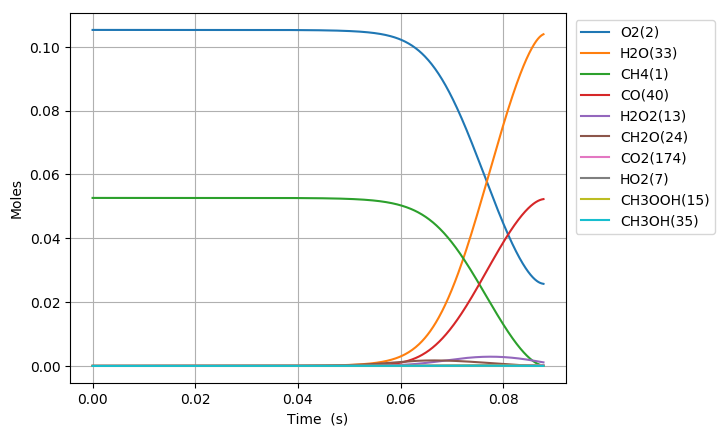

Values plotted in this chart, from the file beside it:
Time (s), Volume (m^3), N2, Ar, He, Ne, CH4(1), O2(2), CH3(3), HO2(7), CH3OO(9), CH3O2(17), OH(11), CH2O(24), H2O(33), H2O2(13), CH3OOH(15), CH3O(19), H(4), C2H6O2(21), HCO(39), CO(40), CHO3(66), acetyl(76)
0.0, 0.002251, 0.8421, 0.0, 0.0, 0.0, 0.05263, 0.1053, 0.0, 0.0, 0.0, 0.0, 0.0, 0.0, 0.0, 0.0, 0.0, 0.0, 0.0, 0.0, 0.0, 0.0, 0.0, 0.0
1e-15, 0.002251, 0.8421, 0.0, 0.0, 0.0, 0.05263, 0.1053, 9.490034131333112e-22, 9.4899002679122998e-22, 8.1538417992293041e-29, 1.8690845612185862e-41, 3.0828660662476868e-38, 3.3846842815302772e-42, 4.5570765470061849e-46, 1.4363719456187049e-34, 6.3005205367276129e-42, 4.1260234533817032e-44, 1.3467880211723288e-26, -4.1604101104711108e-55, 3.2358316872314543e-57, 2.9569730423494289e-63, 1.0594513874287393e-63, -2.9704070752138701e-92
3.0000000000000002e-15, 0.002251, 0.8421, 0.0, 0.0, 0.0, 0.05263, 0.1053, 3.118153803812284e-21, 3.1181100881512948e-21, 5.3582386891994852e-28, 1.6804015483448109e-40, 2.0260619948852209e-37, 4.0100549996721497e-41, 4.2969361488019144e-45, 9.439015642796743e-34, 5.9405517805051279e-41, 3.8902505188461295e-43, 4.425148296918668e-26, 2.4605852717375621e-53, 4.7582218682559746e-56, 5.1930155858605254e-62, 1.8606011886351269e-62, 1.4303211507562111e-90
7e-15, 0.002251, 0.8421, 0.0, 0.0, 0.0, 0.05263, 0.1053, 6.9141654062411692e-21, 6.914070196257182e-21, 2.9120855105252238e-27, 1.9263397723147161e-39, 1.1023381464363092e-36, 1.4354471471907424e-39, 6.9475756195427626e-44, 5.1298998064318194e-33, 9.5948271553288899e-40, 6.2833415656192981e-42, 9.8122059235545249e-26, 4.7474497398731024e-52, 5.5368361424975269e-54, 2.0290653050965853e-59, 7.2699207926561884e-60, 6.4039548513674939e-87
1.5e-14, 0.002251, 0.8421, 0.0, 0.0, 0.0, 0.05263, 0.1053, 1.4506183392656019e-20, 1.4505990414864085e-20, 1.2883060907266573e-26, 1.2181875966477074e-38, 4.8894768106426886e-36, 1.9083361029769075e-38, 6.4768368666269198e-43, 2.2694676747799442e-32, 8.9233624378320161e-39, 5.8436219611966402e-41, 2.0586080744701395e-25, 8.5131210997527424e-51, 1.5148837406790219e-52, 1.127757497178182e-57, 4.0406325433165837e-58, 1.391720745789984e-84
3.1e-14, 0.002251, 0.8421, 0.0, 0.0, 0.0, 0.05263, 0.1053, 2.9690198491743776e-20, 2.9689830861657972e-20, 5.3698790416793886e-26, 6.280962246275889e-38, 2.0501712889452281e-35, 2.010682728204986e-37, 5.4965677042907782e-42, 9.4595352481650883e-32, 7.531297489892848e-38, 4.9320015669425878e-40, 4.2132868701475213e-25, 1.456656292793616e-49, 3.2270382785834644e-51, 4.8310756459971718e-56, 1.7309217406543443e-56, 2.4430710259698937e-82
6.300000000000001e-14, 0.002251, 0.8421, 0.0, 0.0, 0.0, 0.05263, 0.1053, 6.0058145195189405e-20, 6.0057511793562598e-20, 2.188251263960764e-25, 2.8825308584716762e-37, 8.459766113694155e-35, 1.8714401244300232e-36, 4.5513150633483429e-41, 3.8548119153670481e-31, 6.1639463757055216e-37, 4.0365642783477177e-39, 8.5222598216747845e-25, 2.4067947276146307e-48, 6.0477104212868585e-50, 1.816799940047282e-54, 6.5093949530179225e-55, 3.7200125082599609e-80
1.2700000000000001e-13, 0.002251, 0.8421, 0.0, 0.0, 0.0, 0.05263, 0.1053, 1.2079370462506437e-19, 1.2079287381061182e-19, 8.8305540297479429e-25, 1.2382539364639106e-36, 3.5005996040303718e-34, 1.6222332729478409e-35, 3.7668550805793762e-40, 1.5555908214590406e-30, 4.9833985051202051e-36, 3.2634568360018381e-38, 1.7138667440413962e-24, 3.9111245002061728e-47, 1.0529644454965745e-48, 6.3398988994875219e-53, 2.2715154251594465e-53, 5.2241477811105901e-78
2.55e-13, 0.002251, 0.8421, 0.0, 0.0, 0.0, 0.05263, 0.1053, 2.4226348759197471e-19, 2.4226359845745023e-19, 3.5474111490203025e-24, 5.1354710221572581e-36, 1.4763596788306473e-33, 1.3525864982384845e-34, 3.1700898990190317e-39, 6.2491619002509534e-30, 4.0069664112285794e-35, 2.6240156924846429e-37, 3.4365331739801716e-24, 6.3055901462027592e-46, 1.7601894933939293e-47, 2.1222780445623675e-51, 7.6038812009114555e-52, 7.0154332906301345e-76
5.11e-13, 0.002251, 0.8421, 0.0, 0.0, 0.0, 0.05263, 0.1053, 4.8519771007623845e-19, 4.8520505020032869e-19, 1.4219581610699704e-23, 2.0918716804864583e-35, 6.4808039512997063e-33, 1.1050185984844666e-33, 2.76946098708155e-38, 2.5049711427142246e-29, 3.2135198247287744e-34, 2.1044017389452047e-36, 6.8794074167009748e-24, 1.0126835340436652e-44, 2.8795470724927189e-46, 6.9485924735176046e-50, 2.489598141760677e-50, 9.1980258973272792e-74
1e-12, 0.002251, 0.8421, 0.0, 0.0, 0.0, 0.05263, 0.1053, 9.4921962077690784e-19, 9.4926119197436398e-19, 5.5017847213192518e-23, 8.1585558709100011e-35, 2.938249463461989e-32, 8.5822572256122803e-33, 2.478684530114597e-37, 9.692385716342602e-29, 2.4727335301668419e-33, 1.6192686500617799e-35, 1.344645589718433e-23, 1.5548874816803246e-43, 4.4617049964501437e-45, 2.150961457903519e-48, 7.70661698621113e-49, 1.1375303684462975e-71
1.023e-12, 0.002251, 0.8421, 0.0, 0.0, 0.0, 0.05263, 0.1053, 9.7104478222090657e-19, 9.7108796346884821e-19, 5.693678404112163e-23, 8.4439009350812511e-35, 3.0459670270031681e-32, 8.9339473859884351e-33, 2.5822427794445524e-37, 1.0030444070521442e-28, 2.5739232553140016e-33, 1.6855325661187266e-35, 1.3755335478065961e-23, 1.623258115525615e-43, 4.6580163597458902e-45, 2.2488631700975311e-48, 8.0573861374520422e-49, 1.1906012148238564e-71
2.047e-12, 0.002251, 0.8421, 0.0, 0.0, 0.0, 0.05263, 0.1053, 1.9426534430090409e-18, 1.9428538290249005e-18, 2.2785484067056127e-22, 3.3928314593005231e-34, 1.5799558236967919e-31, 7.1848559236415365e-32, 2.6497583187195894e-36, 4.0142842611763008e-28, 2.060301537833505e-32, 1.34914961199334e-34, 2.746802194043883e-23, 2.5993881968912238e-42, 7.4900217962883973e-44, 7.2336994294607013e-47, 2.5917259376151985e-47, 1.5296779311364114e-69
4.095e-12, 0.002251, 0.8421, 0.0, 0.0, 0.0, 0.05263, 0.1053, 3.8855288929230232e-18, 3.8863857153218703e-18, 9.1156321829516919e-22, 1.3600924186935324e-33, 9.2092597210467828e-31, 5.7626322097333757e-31, 3.0529345561469437e-35, 1.6061345517641992e-27, 1.6485851411739111e-31, 1.0794841059166765e-33, 5.4737607413259375e-23, 4.1601401495957273e-41, 1.2001353151336389e-42, 2.3183983175319719e-45, 8.3063764646685092e-46, 1.9542746387197547e-67
8.191e-12, 0.002251, 0.8421, 0.0, 0.0, 0.0, 0.05263, 0.1053, 7.7699128046601553e-18, 7.7734501016063947e-18, 3.645970471169324e-21, 5.4454495836516992e-33, 5.9939432478044782e-30, 4.6153494046987126e-30, 3.934437790057716e-34, 6.4253797971474708e-27, 1.3188130673326938e-30, 8.6345400176943281e-33, 1.0866067742044522e-22, 6.6551356222653581e-40, 1.9175752653103857e-41, 7.4093498733283002e-44, 2.654566097526222e-44, 2.4803939464448121e-65
1e-11, 0.002251, 0.8421, 0.0, 0.0, 0.0, 0.05263, 0.1053, 9.484245895079669e-18, 9.4901741360928837e-18, 6.0602061624321943e-21, 9.053669262725134e-33, 1.4043051062938624e-29, 1.1751909823463825e-29, 1.5284214635302518e-33, 1.0682409355683586e-26, 3.356675028887178e-30, 2.19734073650143e-32, 1.3194379388874525e-22, 2.8683534130518988e-39, 8.236388198315974e-41, 5.7882103791209639e-43, 2.0736694629587801e-43, 7.0715328122433691e-64
1.6383e-11, 0.002251, 0.8421, 0.0, 0.0, 0.0, 0.05263, 0.1053, 1.5533216661330491e-17, 1.5547581273808327e-17, 1.457876139589316e-20, 2.1785159705801823e-32, 4.2444076593066432e-29, 3.6933040366845625e-29, 5.5331547749286797e-33, 2.5703205194343619e-26, 1.0547207312249408e-29, 6.903918419085363e-32, 2.1409754315196177e-22, 1.0641005025997329e-38, 3.0532122278677859e-40, 2.3597363958879751e-42, 8.4538920400814425e-43, 3.1148016219945783e-63
3.2767e-11, 0.002251, 0.8421, 0.0, 0.0, 0.0, 0.05263, 0.1053, 3.1038000345483603e-17, 3.109585279500835e-17, 5.8268410796162944e-20, 8.7092963076528367e-32, 3.173198857832664e-28, 2.953333562604403e-28, 8.238404361964821e-32, 1.0281621800916683e-25, 8.4315307031019941e-29, 5.5165691126949899e-31, 4.1575591279666277e-22, 1.6999586393415401e-37, 4.8329885594386056e-39, 7.4719501446515852e-41, 2.6766198896365768e-41, 3.8354232542467894e-61
6.5535e-11, 0.002251, 0.8421, 0.0, 0.0, 0.0, 0.05263, 0.1053, 6.1960525560275705e-17, 6.2192429453623091e-17, 2.3269001579117926e-19, 3.4784240981400548e-31, 2.4464205353223591e-27, 2.3593980508668504e-27, 1.2673686667132716e-30, 4.1127185554795646e-25, 6.7348852703296303e-28, 4.4025269904632703e-30, 7.8530217468519461e-22, 2.7113962661122873e-36, 7.5668417970716981e-38, 2.34054276122676e-39, 8.3827857007587616e-40, 4.5518870119933487e-59
9.999999999999999e-11, 0.002251, 0.8421, 0.0, 0.0, 0.0, 0.05263, 0.1053, 9.4302439138692307e-17, 9.4899505610804388e-17, 5.9818252143257685e-19, 8.9425398642087456e-31, 1.1231693344969523e-26, 1.1015100788118378e-26, 1.1024452374068116e-29, 1.0601362875880081e-24, 3.1440327658288205e-27, 2.0519066682665726e-29, 1.1139398457891336e-21, 2.3956276660652218e-35, 6.460940152598951e-37, 3.8885480302858199e-38, 1.3922009809901073e-38, 2.6784625767178266e-57
1.31071e-10, 0.002251, 0.8421, 0.0, 0.0, 0.0, 0.05263, 0.1053, 1.234594272946471e-16, 1.2438569633414054e-16, 9.276825255754425e-19, 1.3868567456476856e-30, 1.9151821343476623e-26, 1.8818418349387556e-26, 1.9820690524981291e-29, 1.6451026815504761e-24, 5.3712859224696486e-27, 3.5048502480617933e-29, 1.4102143584503984e-21, 4.3109031012567215e-35, 1.1603459732860685e-36, 7.1831592426926993e-38, 2.5717298170632508e-38, 5.0521226349712189e-57
2.62143e-10, 0.002251, 0.8421, 0.0, 0.0, 0.0, 0.05263, 0.1053, 2.4508860891620447e-16, 2.4877256194826563e-16, 3.6862917621943528e-18, 5.5110665522494263e-30, 1.5072939781088079e-25, 1.4962850603707994e-25, 3.1185881900728574e-28, 6.5804489352924814e-24, 4.2706094696280934e-26, 2.7766667434098906e-28, 2.3257174224661108e-21, 6.7977733538313046e-34, 1.7125000653959707e-35, 2.1230030505385419e-36, 7.5951519165746079e-37, 4.9804588759169105e-55
5.24287e-10, 0.002251, 0.8421, 0.0, 0.0, 0.0, 0.05263, 0.1053, 4.8299735359902094e-16, 4.9754705530572019e-16, 1.4553137897822156e-17, 2.1757523219989923e-29, 1.1832550761228919e-24, 1.1825121797232008e-24, 4.896970986464909e-27, 2.6321908604948806e-23, 3.3749389749750615e-25, 2.178717773028758e-27, 3.3847214822910278e-21, 1.0586184700444593e-32, 2.3656780453831508e-34, 5.8793497654578307e-35, 2.1002296209858429e-35, 4.1315681522021512e-53
9.999999999999999e-10, 0.002251, 0.8421, 0.0, 0.0, 0.0, 0.05263, 0.1053, 8.9618066444207988e-16, 9.4899949825045337e-16, 5.2823190909828361e-17, 7.8973390979678234e-29, 8.4407700812109234e-24, 8.4894578616490671e-24, 6.9463304914893128e-26, 9.7971817063900576e-23, 2.4228260408035475e-24, 1.5424155452667007e-26, 4.1695725511116859e-21, 1.4672533944716613e-31, 2.6980784620620986e-33, 1.3409573505141565e-33, 4.7759558483958833e-34, 2.467207191602966e-51
1.0485750000000002e-09, 0.002251, 0.8421, 0.0, 0.0, 0.0, 0.05263, 0.1053, 9.3837076503676975e-16, 9.9509725554537824e-16, 5.6730941644111879e-17, 8.4815696690110527e-29, 9.1818341079921e-24, 9.2355692491864096e-24, 7.6056165884791831e-26, 1.0528798101862455e-22, 2.6357590673575658e-24, 1.6776645578622012e-26, 4.2497136039480889e-21, 1.6062649296162138e-31, 2.9494230336614004e-33, 1.4718789548273757e-33, 5.2421827329920433e-34, 2.7149146961323413e-51
2.0971510000000003e-09, 0.002251, 0.8421, 0.0, 0.0, 0.0, 0.05263, 0.1053, 1.7743244521191892e-15, 1.9901987737476854e-15, 2.1587979853292486e-16, 3.2275275674389125e-28, 6.9460877721222292e-23, 7.0528290656294098e-23, 1.1526994764562536e-24, 4.2115282054731375e-22, 2.0126841231813763e-23, 1.2460774906509835e-25, 4.704014121069609e-21, 2.3194920748306715e-30, 3.2059220772076537e-32, 3.2191391296266881e-32, 1.1396884257982437e-32, 1.3612985464405274e-49
3.1457270000000003e-09, 0.002251, 0.8421, 0.0, 0.0, 0.0, 0.05263, 0.1053, 2.5418718608913009e-15, 2.9853004586845359e-15, 4.4343502885232923e-16, 6.6296174000289078e-28, 1.9247078065674778e-22, 1.9643363998510884e-22, 4.135995761686484e-24, 8.9495028627590601e-22, 5.6054657994869159e-23, 3.4151053219645888e-25, 4.8336255094541329e-21, 8.4948843428618601e-30, 9.9719010681866615e-32, 1.2774328886412658e-31, 4.5102577664097268e-32, 7.0261353099258739e-49
5.2428790000000005e-09, 0.002251, 0.8421, 0.0, 0.0, 0.0, 0.05263, 0.1053, 3.8463966256028508e-15, 4.9755033861827627e-15, 1.1291158031388007e-15, 1.6880971389500022e-27, 8.0886145566971098e-22, 8.3767769291942452e-22, 2.9210694037773313e-23, 2.4742748221926863e-21, 2.3901600434138054e-22, 1.3904915704021191e-24, 4.9034754810701164e-21, 5.7433828950165797e-29, 4.9625983473140709e-31, 1.0787869980046485e-30, 3.7699909658463334e-31, 1.1110058104403788e-47
7.340031000000001e-09, 0.002251, 0.8421, 0.0, 0.0, 0.0, 0.05263, 0.1053, 4.9566316644416221e-15, 6.9657057096194852e-15, 2.0090864680591347e-15, 3.0037084070005167e-27, 1.8915025176899691e-21, 1.9787532809639573e-21, 8.7847256068369323e-23, 4.6853280111183166e-21, 5.6456129013949776e-22, 3.181806948206606e-24, 4.9457233648351653e-21, 1.6970761295329938e-28, 1.2466635456279083e-30, 3.4679215591904439e-30, 1.2047128319355482e-30, 4.4527127024181844e-47
9.437183000000001e-09, 0.002251, 0.8421, 0.0, 0.0, 0.0, 0.05263, 0.1053, 5.9031485782304145e-15, 8.9559074054987381e-15, 3.0527753464899633e-15, 4.5640889227065642e-27, 3.5165574621855931e-21, 3.7127105191445179e-21, 1.9686050761689669e-22, 7.5281088941451341e-21, 1.0592134756187896e-21, 5.8014540537447739e-24, 4.9839597114711769e-21, 3.7300614418221547e-28, 2.4302396298921034e-30, 8.125288426221332e-30, 2.8074759061554735e-30, 1.2418516053351673e-46
9.999999999999999e-09, 0.002251, 0.8421, 0.0, 0.0, 0.0, 0.05263, 0.1053, 6.1397144334283032e-15, 9.4900218481757008e-15, 3.3503251192150308e-15, 5.0089445708287938e-27, 4.0347659002854722e-21, 4.2702290917490738e-21, 2.3617495553361735e-22, 8.3751449292155149e-21, 1.2182504386972606e-21, 6.6230205113284424e-24, 4.994156592325213e-21, 4.4515157868138305e-28, 2.8170167377423387e-30, 9.8512778498680768e-30, 3.3982787837295585e-30, 1.6035000288168387e-46
1.3631487000000001e-08, 0.002251, 0.8421, 0.0, 0.0, 0.0, 0.05263, 0.1053, 7.4885491113640343e-15, 1.2936309316458836e-14, 5.4477864311652162e-15, 8.1447815438186341e-27, 8.2136148177699352e-21, 8.8053150847762189e-21, 5.9218078076179825e-22, 1.4696293903778111e-20, 2.5118517326953377e-21, 1.31299591083543e-23, 5.0592922099995571e-21, 1.0895799753971246e-27, 6.0160624226124412e-30, 2.5831709822676549e-29, 8.8449900408046734e-30, 5.4414239302220543e-46
1.7825791e-08, 0.002251, 0.8421, 0.0, 0.0, 0.0, 0.05263, 0.1053, 8.6619055122841692e-15, 1.6916708905829384e-14, 8.2548415579422504e-15, 1.2341506480600822e-26, 1.5320011432576221e-20, 1.6656737831933022e-20, 1.3360139177931578e-21, 2.4187558980989516e-20, 4.7511709613140983e-21, 2.3801317693812738e-23, 5.1345629454253949e-21, 2.3757396788830759e-27, 1.1698972244142371e-29, 6.051237923853206e-29, 2.0560706331284394e-29, 1.4302313914565041e-45
2.6214399e-08, 0.002251, 0.8421, 0.0, 0.0, 0.0, 0.05263, 0.1053, 1.0229258535101422e-14, 2.4877500465320939e-14, 1.4648310459873228e-14, 2.1900147605198906e-26, 3.82777834634042e-20, 4.3166960794776285e-20, 4.8800276231024121e-21, 5.0798232324087147e-20, 1.2310366601664684e-20, 5.5646335096120372e-23, 5.2850262811404344e-21, 7.5379428017123409e-27, 3.1548680819559974e-29, 2.3920304745477763e-28, 7.9280666574129692e-29, 7.1181214069070194e-45
3.342795860415029e-08, 0.002251, 0.8421, 0.0, 0.0, 0.0, 0.05263, 0.1053, 1.0991036969936715e-14, 3.1723162709111739e-14, 2.0732227138993174e-14, 3.0995989059816025e-26, 6.7315293392596238e-20, 7.8072888480222578e-20, 1.0733186391550825e-20, 8.1721302935811168e-20, 2.2261516535349834e-20, 9.3198321139718763e-23, 5.4147042169686734e-21, 1.4961866437953879e-26, 5.8264247566011892e-29, 5.4914272977482365e-28, 1.790894505317874e-28, 1.7687695450980254e-44
4.064151820830059e-08, 0.002251, 0.8421, 0.0, 0.0, 0.0, 0.05263, 0.1053, 1.1481009297649542e-14, 3.8568817507578241e-14, 2.7087948934221008e-14, 4.0498196625767586e-26, 1.047912476232848e-19, 1.2504480688081085e-19, 2.0204320515886113e-20, 1.2010415785938777e-19, 3.5649924620635948e-20, 1.3857976764849823e-22, 5.5445575014050632e-21, 2.5393090982904111e-26, 9.4797543903996673e-29, 1.0743293947037767e-27, 3.4450060274590605e-28, 3.5391625149464479e-44
4.7855077812450884e-08, 0.002251, 0.8421, 0.0, 0.0, 0.0, 0.05263, 0.1053, 1.1829142992011624e-14, 4.5414464854977909e-14, 3.3585508777746606e-14, 5.0212461186640636e-26, 1.503093811951527e-19, 1.8449493198870413e-19, 3.4100646171201717e-20, 1.6595514305245909e-19, 5.2592020653662258e-20, 1.9045497966967991e-22, 5.674526007031803e-21, 3.9055881128593161e-26, 1.4163773405166074e-28, 1.8763198803506278e-27, 5.9192038679368267e-28, 6.4430861141587526e-44
5.506863741660118e-08, 0.002251, 0.8421, 0.0, 0.0, 0.0, 0.05263, 0.1053, 1.2110393222101994e-14, 5.226010474995249e-14, 4.014995208591789e-14, 6.002672082424341e-26, 2.0328970847998367e-19, 2.5665974988734341e-19, 5.3237770855746098e-20, 2.1927787520777036e-19, 7.3154118307104511e-20, 2.4751217493588145e-22, 5.8045912257520706e-21, 5.6078788915207939e-26, 1.9913655210850304e-28, 3.0237064357079015e-27, 9.3858158441742037e-28, 1.0741344102553074e-43
6.228219702075147e-08, 0.002251, 0.8421, 0.0, 0.0, 0.0, 0.05263, 0.1053, 1.2356972748969736e-14, 5.9105737192848424e-14, 4.6749066589567795e-14, 6.9892816126618644e-26, 2.6324298822078137e-19, 3.4164063370118006e-19, 7.8205917744555843e-20, 2.8007346150335589e-19, 9.7364317756562087e-20, 3.0887866450694068e-22, 5.9347420287932408e-21, 7.6564656955958604e-26, 2.674947104232114e-28, 4.5703573107674214e-27, 1.397367875406346e-27, 1.6771125947606227e-43
7.670931622905207e-08, 0.002251, 0.8421, 0.0, 0.0, 0.0, 0.05263, 0.1053, 1.2845277903872023e-14, 7.2796979727727225e-14, 5.9952154844807895e-14, 8.9632271619231748e-26, 4.0021234313119046e-19, 5.5036675781656052e-19, 1.4980744433024027e-19, 4.2408643143387418e-19, 1.5681335769248418e-19, 4.3984928160301843e-22, 6.195200228966443e-21, 1.2857438184555368e-25, 4.3793628588589145e-28, 9.3174834318705876e-27, 2.7489210017393507e-27, 3.5669265493510885e-43
9.999999999999998e-08, 0.002251, 0.8421, 0.0, 0.0, 0.0, 0.05263, 0.1053, 1.3614974940539767e-14, 9.4899567305974899e-14, 8.1285465412000546e-14, 1.2152692584643052e-25, 6.8582447983865392e-19, 1.095998072023479e-18, 4.0941303584763876e-19, 7.7723009142844118e-19, 3.1210433728006649e-19, 6.8255710110946061e-22, 6.6162673725005662e-21, 2.7597914552497687e-25, 9.0168098099856507e-28, 3.0866161410389543e-26, 8.0425589175092304e-27, 1.2705580543967304e-42
1.0556355464565325e-07, 0.002251, 0.8421, 0.0, 0.0, 0.0, 0.05263, 0.1053, 1.3798836074296602e-14, 1.001793158531303e-13, 8.6381453158883166e-14, 1.2914575118631081e-25, 7.5404998775679665e-19, 1.2263355779045376e-18, 4.7142623859120956e-19, 8.6158717039906887e-19, 3.4919942042186025e-19, 7.4053385396185163e-22, 6.716849651903773e-21, 3.111904113609347e-25, 1.0124578469018956e-27, 3.601359497885433e-26, 9.3070749836036317e-27, 1.4888573597618452e-42
1.632720314788556e-07, 0.002251, 0.8421, 0.0, 0.0, 0.0, 0.05263, 0.1053, 1.5716713748482514e-14, 1.5494351183446426e-13, 1.392296471879127e-13, 2.0815715776623312e-25, 1.5825218839306217e-18, 3.4061468708896953e-18, 1.8213865554584075e-18, 2.2148892463517316e-18, 9.6888859039340189e-19, 1.4347276006600055e-21, 7.761894651826989e-21, 9.7570876323258611e-25, 2.9531405376040275e-27, 1.9174821533508602e-25, 3.9550487278301605e-26, 9.0593946698479964e-42
2.7868898514526037e-07, 0.002251, 0.8421, 0.0, 0.0, 0.0, 0.05263, 0.1053, 1.9556369230217782e-14, 2.6447000100064437e-13, 2.4492387816361485e-13, 3.6617674594830482e-25, 3.4193516768080228e-18, 1.1079444404591656e-17, 7.6550993401026258e-18, 6.8345359009833989e-18, 3.1456690741389281e-18, 3.1809149205426255e-21, 9.8587096906620555e-21, 3.8345746729922054e-24, 1.0148055509288174e-26, 1.2620688126754399e-24, 1.8454978133862164e-25, 7.4340553651375277e-41
5.095228924780698e-07, 0.002251, 0.8421, 0.0, 0.0, 0.0, 0.05263, 0.1053, 2.7236683282530843e-14, 4.8351538621966285e-13, 4.5631888815740803e-13, 6.8222571205185053e-25, 7.2616371563402725e-18, 3.9698954155291884e-17, 3.2433074535949545e-17, 2.372472090701155e-17, 1.1231066259955593e-17, 8.0904737738362761e-21, 1.4078972665306423e-20, 1.8183714047041742e-23, 3.8210530124088532e-26, 9.3222370666275484e-24, 8.5713931322950904e-25, 7.6557190442298943e-40
9.711907071436887e-07, 0.002251, 0.8421, 0.0, 0.0, 0.0, 0.05263, 0.1053, 4.2598483397921836e-14, 9.2157592738143427e-13, 8.7913868248638023e-13, 1.3143681587930345e-24, 1.5054286255792585e-17, 1.5017440612240535e-16, 1.3516878644652111e-16, 8.8098443903732019e-17, 4.2188503822330218e-17, 2.3522901713810336e-20, 2.2624984852303884e-20, 9.9380636625134989e-23, 1.4984376390663165e-25, 7.2538630295326903e-23, 3.8104789750021548e-24, 9.3220858750920004e-39
9.999999999999997e-07, 0.002251, 0.8421, 0.0, 0.0, 0.0, 0.05263, 0.1053, 4.3557238176678285e-14, 9.4890832622816377e-13, 9.0552752960354896e-13, 1.3538211612475267e-24, 1.55442273691063e-17, 1.6374805021292426e-16, 1.4826682548103961e-16, 9.5931203585042325e-17, 4.5931325474691056e-17, 2.5173442756143376e-20, 2.3171197877446214e-20, 1.1462890998305595e-22, 1.6379422247465958e-25, 8.8254396374539831e-23, 4.19870192997314e-24, 1.3009543245969067e-38
1.8945263364749266e-06, 0.002251, 0.8421, 0.0, 0.0, 0.0, 0.05263, 0.1053, 7.3326500619056034e-14, 1.7975772168316554e-12, 1.7248992112776726e-12, 2.5788338654667473e-24, 3.0756861409339534e-17, 5.8520865951929315e-16, 5.5495993422864989e-16, 3.3913779172162545e-16, 1.6214565109052955e-16, 7.6422615693626371e-20, 4.013107046968231e-20, 5.8808662977020975e-22, 5.9695489244471778e-25, 5.76227729349133e-22, 1.6252994944999009e-23, 1.2750481216248934e-37
2.817861965806164e-06, 0.002251, 0.8421, 0.0, 0.0, 0.0, 0.05263, 0.1053, 1.0405897046520514e-13, 2.6734598167275522e-12, 2.5707818830435123e-12, 3.8434821836556436e-24, 4.6553095806953532e-17, 1.235443582231648e-15, 1.1903491328367478e-15, 7.1238774648587388e-16, 3.3906175702686012e-16, 1.5094736811699558e-19, 5.8043495139620766e-20, 1.5493681902122928e-21, 1.2691531991380085e-24, 1.6470936180824721e-21, 3.5273579045253319e-23, 4.6462209375321978e-37
3.741197595137402e-06, 0.002251, 0.8421, 0.0, 0.0, 0.0, 0.05263, 0.1053, 1.3479593418898765e-13, 3.5492248100173132e-12, 3.4167878506277869e-12, 5.1083148369344303e-24, 6.243988219136455e-17, 2.1019765601224858e-15, 2.0425722991165097e-15, 1.2077672076157513e-15, 5.7187397662953581e-16, 2.4669486454788508e-19, 7.6354678472514128e-20, 3.1016168411621854e-21, 2.1675969668325833e-24, 3.4760340910380523e-21, 6.0906839932758351e-23, 1.2733961339211918e-36
5.587868853799878e-06, 0.002251, 0.8421, 0.0, 0.0, 0.0, 0.05263, 0.1053, 1.9628053454131034e-13, 5.3004820619695806e-12, 5.1090926458530369e-12, 7.6384179879014318e-24, 9.4421182615900971e-17, 4.3460086703146482e-15, 4.2596654934480866e-15, 2.4849058328494779e-15, 1.1654649528383516e-15, 4.8678101447276256e-19, 1.1388996947278096e-19, 8.0395239702747504e-21, 4.4989598806982752e-24, 9.508967467925349e-21, 1.2779536409511883e-22, 5.6184463620532198e-36
7.434540112462353e-06, 0.002251, 0.8421, 0.0, 0.0, 0.0, 0.05263, 0.1053, 2.5778199538388545e-13, 7.0513155409680885e-12, 6.8018601204906915e-12, 1.0169212874013484e-23, 1.2672303941261544e-16, 7.3942814927640704e-15, 7.2841013436366803e-15, 4.2104873699679785e-15, 1.9560656030382105e-15, 8.0167833459269545e-19, 1.5283073012592136e-19, 1.611675770973673e-20, 7.6715703047604201e-24, 1.9929107630848406e-20, 2.1927272179459743e-22, 1.4962206281835425e-35
9.281211371124828e-06, 0.002251, 0.8421, 0.0, 0.0, 0.0, 0.05263, 0.1053, 3.1930178338251477e-13, 8.8017017783256738e-12, 8.4951305870743109e-12, 1.2700759765070538e-23, 1.593590801865364e-16, 1.1311147617091881e-14, 1.118136096311288e-14, 6.4160055898228202e-15, 2.9510834906856136e-15, 1.1942040669160476e-18, 1.9322974619859113e-19, 2.7890783706805809e-20, 1.1752755655620579e-23, 3.6346713896434731e-20, 3.3730727930008814e-22, 3.4427885173019717e-35
9.999999999999997e-06, 0.002251, 0.8421, 0.0, 0.0, 0.0, 0.05263, 0.1053, 3.432525492703195e-13, 9.4828919032025748e-12, 9.1543510136456834e-12, 1.368633617141574e-23, 1.7215129409637609e-16, 1.3076979377572961e-14, 1.294101305579484e-14, 7.4064243552047182e-15, 3.3926015606140249e-15, 1.3675810256757777e-18, 2.0934123010792941e-19, 3.3558266880810183e-20, 1.3593653878599831e-23, 4.4802925695657814e-20, 3.9062691558663995e-22, 4.5930110367639576e-35
1.1127882629787304e-05, 0.002251, 0.8421, 0.0, 0.0, 0.0, 0.05263, 0.1053, 3.8084053241604196e-13, 1.0551640377318879e-11, 1.0188921515690608e-11, 1.5233084779961255e-23, 1.9232479118494749e-16, 1.6120317034741773e-14, 1.5976293811287164e-14, 9.1095765094867851e-15, 4.1466513118815881e-15, 1.6628934344905078e-18, 2.3505933530731228e-19, 4.3676446386947882e-20, 1.6767327782162923e-23, 6.0405385541347265e-20, 4.8262484095601822e-22, 6.8412622401206309e-35
1.4821225147112255e-05, 0.002251, 0.8421, 0.0, 0.0, 0.0, 0.05263, 0.1053, 5.0397653917540602e-13, 1.405021817319699e-11, 1.3578109775692526e-11, 2.0300136484020208e-23, 2.591864956809556e-16, 2.8457367508826909e-14, 2.830718064043761e-14, 1.5956281867867114e-14, 7.0973435785826146e-15, 2.8127926397314852e-18, 3.2270931325186168e-19, 8.7945263300413578e-20, 2.964042573220825e-23, 1.4058954942050933e-19, 8.5639189130666625e-22, 2.1385977650808739e-34
1.8514567664437205e-05, 0.002251, 0.8421, 0.0, 0.0, 0.0, 0.05263, 0.1053, 6.2719179214049434e-13, 1.7547100428952666e-11, 1.6969474114305938e-11, 2.5370441563955008e-23, 3.2723990297299369e-16, 4.4449145545518633e-14, 4.4327873544646959e-14, 2.4742996983242774e-14, 1.0759423624098913e-14, 4.2328883924904084e-18, 4.1543233753036002e-19, 1.4933984426714404e-19, 4.6336686754675459e-23, 2.7157688972588601e-19, 1.3419165526121278e-21, 5.1112652407463502e-34
2.5901252699087107e-05, 0.002251, 0.8421, 0.0, 0.0, 0.0, 0.05263, 0.1053, 8.7387016377869207e-13, 2.4536041933164278e-11, 2.3759011424810897e-11, 3.5521231063400423e-23, 4.6656645546578209e-16, 8.7655598823203024e-14, 8.7741201117616389e-14, 4.8106369754424697e-14, 1.9963222594041962e-14, 7.7870735719731196e-18, 6.1427744506393686e-19, 3.2456559362485975e-19, 9.1469772258109974e-23, 7.5358823775678336e-19, 2.6561799011913782e-21, 1.9877418170578135e-33
3.237644224495281e-05, 0.002251, 0.8421, 0.0, 0.0, 0.0, 0.05263, 0.1053, 1.0903877718480326e-12, 3.0657447981567651e-11, 2.9718394720608762e-11, 4.4430887586142735e-23, 5.9200291864467802e-16, 1.3801315762068779e-13, 1.3847534181918074e-13, 7.4917966712583128e-14, 2.9928772978021267e-14, 1.1623503538777033e-17, 8.0210809236741235e-19, 5.3600024446318585e-19, 1.4409242449692315e-22, 1.4679053674161135e-18, 4.1900297409439929e-21, 4.8295341177133078e-33
3.885163179081852e-05, 0.002251, 0.8421, 0.0, 0.0, 0.0, 0.05263, 0.1053, 1.3071757362992961e-12, 3.6774318136172654e-11, 3.5685207908802957e-11, 5.3351652270257411e-23, 7.2019052894445232e-16, 2.002884243272188e-13, 2.0135990889919198e-13, 1.07614590246417e-13, 4.1427636640082631e-14, 1.604249816999361e-17, 1.0008600396760717e-18, 8.0183359064295823e-19, 2.0918340233384748e-22, 2.5362946352022105e-18, 6.0883944449645168e-21, 9.8632997407974366e-33
... 905 more rows
